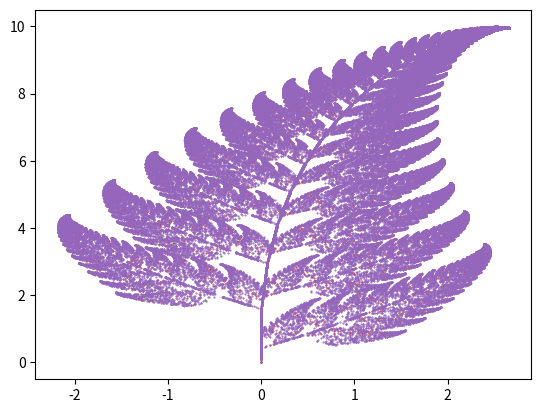

Here is the Python script that generated this plot:
%matplotlib inline
import random
import matplotlib.pyplot as pp
import math

from collections import namedtuple
Point = namedtuple('Point', ['x', 'y'])

def f1(p):
    """
    Arguments:
    p: Point named tuple
    
    Result:
    takes  p and returns a new point p'
    according to the rule p'= (p.x/2,p.y/2)
    """
    return Point(0.0,p.y*0.16)
def f2(p):
    """
    Arguments:
    p: Point named tuple
    
    Result:
    takes p and returns a new point p'
    according to the rule p' = (p.x/2+1/2,p.y/2)
    """
    return Point(0.85*p.x+0.04*p.y,
                 -0.04*p.x+0.85*p.y+1.6)

def f3(p):
    """
    Arguments:
    p: Point named tuple
    
    Result:
    takes p and returns a new point p'
    according to the rule p' = (p.x/2+1/4,p.y/2+sqrt(3)/4)
    """
    return Point(0.20*p.x-0.26*p.y,
                 0.23*p.x+0.22*p.y+1.60)
def f4(p):
    return Point(-0.15*p.x+0.28*p.y,
                 0.26*p.x+0.24*p.y+0.44)

functions = (f1,f2,f3,f4)

def choose_function(functions):
    r = random.uniform(0,1)
    if r < 0.01:
        return functions[0]
    elif r < 0.86:
        return functions[1]
    elif r < 0.93:
        return functions[2]
    else:
        return functions[3]

def new_point(p,functions):
    """
    Arguments:
    
    p: a 2D point stored as a named tuple Point
    functions: a tuple of functions that return
    a new point 
    """
    return choose_function(functions)(p)

def get_points(num_points):
    points = [Point(0.0,0.0)]
    for i in range(num_points):
        points.append(new_point(points[-1],functions))
    return points

def draw_points(points):
    xs = [p.x for p in points]
    ys = [p.y for p in points]
    pp.scatter(xs,ys,s=1,marker ='.')
    

def run_game(num_points):
    draw_points(get_points(num_points))

run_game(10)

run_game(100)

run_game(1000)

run_game(10000)

run_game(100000)

